The GitHub repository MontpellierRessourcesImagerie/mri-workshop-machine-learning contains a labelled image folder "RBC_database" with 2 categories: bad red blood cell, good red blood cell. Examples follow, each with its label.

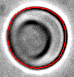
Label: bad red blood cell

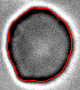
Label: good red blood cell

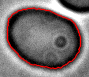
Label: bad red blood cell

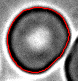
Label: bad red blood cell

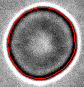
Label: good red blood cell

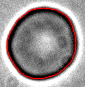
Label: good red blood cell
